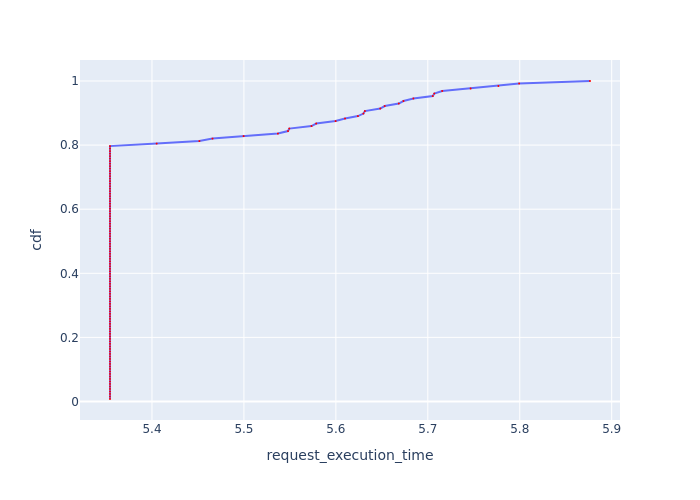

Source data for this figure (header and first rows):
, Request Id, request_execution_time, cdf
0, 0, 5.354, 0.007812
1, 1, 5.354, 0.01562
2, 2, 5.354, 0.02344
3, 3, 5.354, 0.03125
4, 4, 5.354, 0.03906
5, 5, 5.354, 0.04688
8, 8, 5.354, 0.05469
10, 10, 5.354, 0.0625
11, 11, 5.354, 0.07031
13, 13, 5.354, 0.07812
14, 14, 5.354, 0.08594
16, 16, 5.354, 0.09375
18, 18, 5.354, 0.1016
19, 19, 5.354, 0.1094
20, 20, 5.354, 0.1172
21, 21, 5.354, 0.125
22, 22, 5.354, 0.1328
23, 23, 5.354, 0.1406
24, 24, 5.354, 0.1484
25, 25, 5.354, 0.1562
26, 26, 5.354, 0.1641
27, 27, 5.354, 0.1719
28, 28, 5.354, 0.1797
29, 29, 5.354, 0.1875
30, 30, 5.354, 0.1953
31, 31, 5.354, 0.2031
32, 32, 5.354, 0.2109
33, 33, 5.354, 0.2188
34, 34, 5.354, 0.2266
35, 35, 5.354, 0.2344
36, 36, 5.354, 0.2422
37, 37, 5.354, 0.25
38, 38, 5.354, 0.2578
40, 40, 5.354, 0.2656
43, 43, 5.354, 0.2734
44, 44, 5.354, 0.2812
45, 45, 5.354, 0.2891
46, 46, 5.354, 0.2969
50, 50, 5.354, 0.3047
51, 51, 5.354, 0.3125
52, 52, 5.354, 0.3203
53, 53, 5.354, 0.3281
54, 54, 5.354, 0.3359
56, 56, 5.354, 0.3438
58, 58, 5.354, 0.3516
59, 59, 5.354, 0.3594
60, 60, 5.354, 0.3672
61, 61, 5.354, 0.375
62, 62, 5.354, 0.3828
63, 63, 5.354, 0.3906
64, 64, 5.354, 0.3984
65, 65, 5.354, 0.4062
66, 66, 5.354, 0.4141
67, 67, 5.354, 0.4219
68, 68, 5.354, 0.4297
69, 69, 5.354, 0.4375
70, 70, 5.354, 0.4453
72, 72, 5.354, 0.4531
74, 74, 5.354, 0.4609
75, 75, 5.354, 0.4688
... 68 more rows
